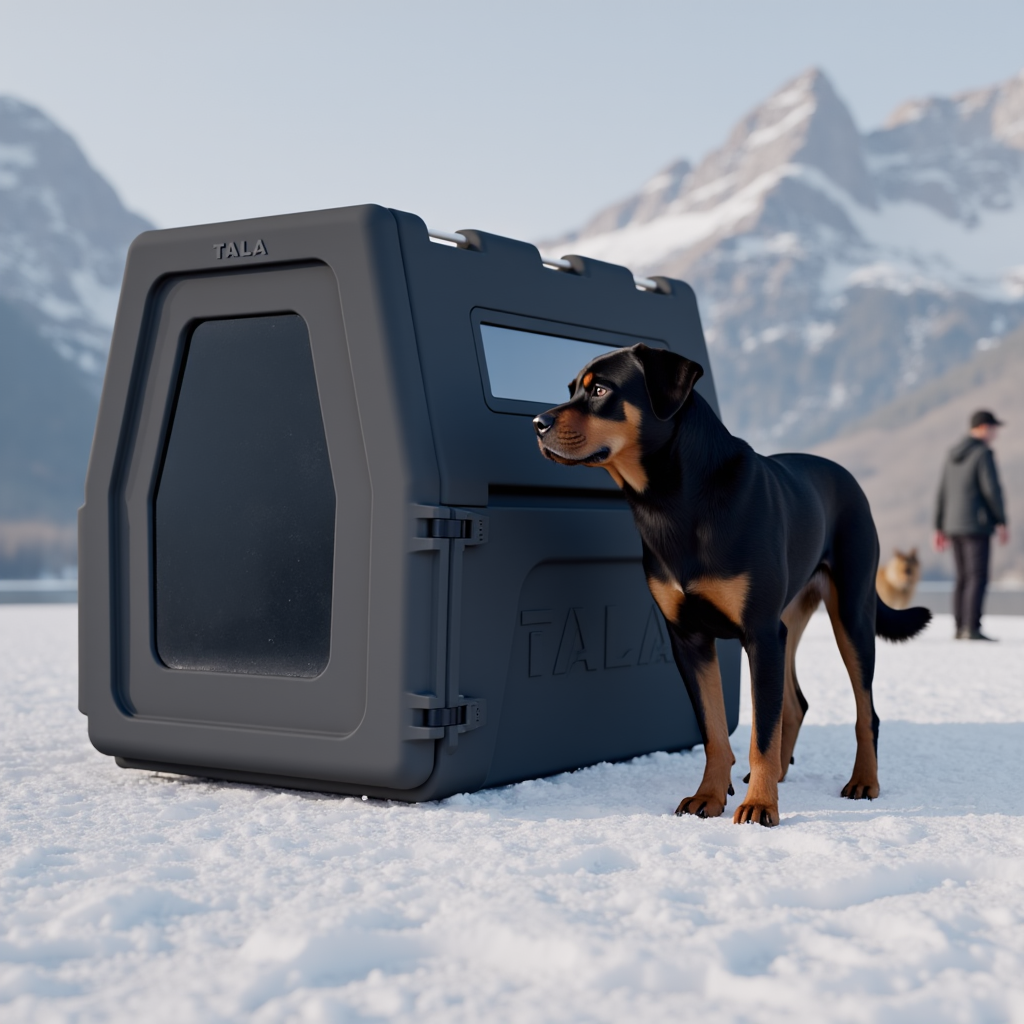
Generation parameters embedded in this image by ComfyUI (PNG 'prompt' text chunk: the API-format workflow graph, JSON):
{"6":{"inputs":{"text":"black tala side on a snowy tundra floor, <lora:TALA/the-tala-box-000004.safetensors:1.0>, in a Tundra biome, large rottweiler dog stading close to tala, people and dogs in the background","clip":["11",0]},"class_type":"CLIPTextEncode","_meta":{"title":"TALA Model"}},"8":{"inputs":{"samples":["13",0],"vae":["10",0]},"class_type":"VAEDecode","_meta":{"title":"VAE Decode"}},"10":{"inputs":{"vae_name":"FLux-vae.sft"},"class_type":"VAELoader","_meta":{"title":"Load VAE"}},"11":{"inputs":{"clip_name1":"t5xxl_fp16.safetensors","clip_name2":"clip_l.safetensors","type":"flux","device":"default"},"class_type":"DualCLIPLoader","_meta":{"title":"DualCLIPLoader"}},"12":{"inputs":{"unet_name":"flux1-dev.sft","weight_dtype":"default"},"class_type":"UNETLoader","_meta":{"title":"Load Diffusion Model"}},"13":{"inputs":{"noise":["50",0],"guider":["22",0],"sampler":["16",0],"sigmas":["38",1],"latent_image":["62",4]},"class_type":"SamplerCustomAdvanced","_meta":{"title":"SamplerCustomAdvanced"}},"16":{"inputs":{"sampler_name":"euler"},"class_type":"KSamplerSelect","_meta":{"title":"KSamplerSelect"}},"17":{"inputs":{"scheduler":"beta","steps":20,"denoise":1.0,"model":["64",0]},"class_type":"BasicScheduler","_meta":{"title":"BasicScheduler"}},"22":{"inputs":{"model":["64",0],"conditioning":["65",0]},"class_type":"BasicGuider","_meta":{"title":"BasicGuider"}},"38":{"inputs":{"step":0,"sigmas":["17",0]},"class_type":"SplitSigmas","_meta":{"title":"SplitSigmas"}},"50":{"inputs":{"noise_seed":48479679393495},"class_type":"RandomNoise","_meta":{"title":"RandomNoise"}},"62":{"inputs":{"width":1024,"height":1024,"aspect_ratio":"1:1 square 1024x1024","swap_dimensions":"Off","upscale_factor":1.0,"batch_size":2},"class_type":"CR SDXL Aspect Ratio","_meta":{"title":"🔳 CR SDXL Aspect Ratio"}},"64":{"inputs":{"max_shift":1.15,"base_shift":0.5,"width":["62",0],"height":["62",1],"model":["66",0]},"class_type":"ModelSamplingFlux","_meta":{"title":"ModelSamplingFlux"}},"65":{"inputs":{"guidance":3.5,"conditioning":["6",0]},"class_type":"FluxGuidance","_meta":{"title":"FluxGuidance"}},"66":{"inputs":{"lora_name":"TALA/the-tala-box-000004.safetensors","strength_model":1.0000000000000002,"model":["12",0]},"class_type":"LoraLoaderModelOnly","_meta":{"title":"LoraLoaderModelOnly"}},"67":{"inputs":{"images":["8",0]},"class_type":"PreviewImage","_meta":{"title":"Preview Image"}},"68":{"inputs":{"text":"\n","clip":["11",0]},"class_type":"CLIPTextEncode","_meta":{"title":"Scenario"}}}